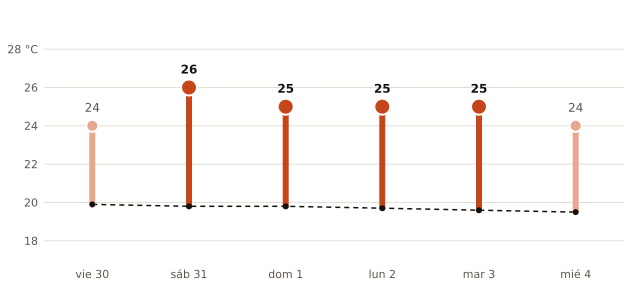

Values plotted in this chart, from the file beside it:
fecha, máxima_prevista_C, máxima_normal_1991_2020_C
2026-10-30, 24, 19.9
2026-10-31, 26, 19.8
2026-11-01, 25, 19.8
2026-11-02, 25, 19.7
2026-11-03, 25, 19.6
2026-11-04, 24, 19.5
